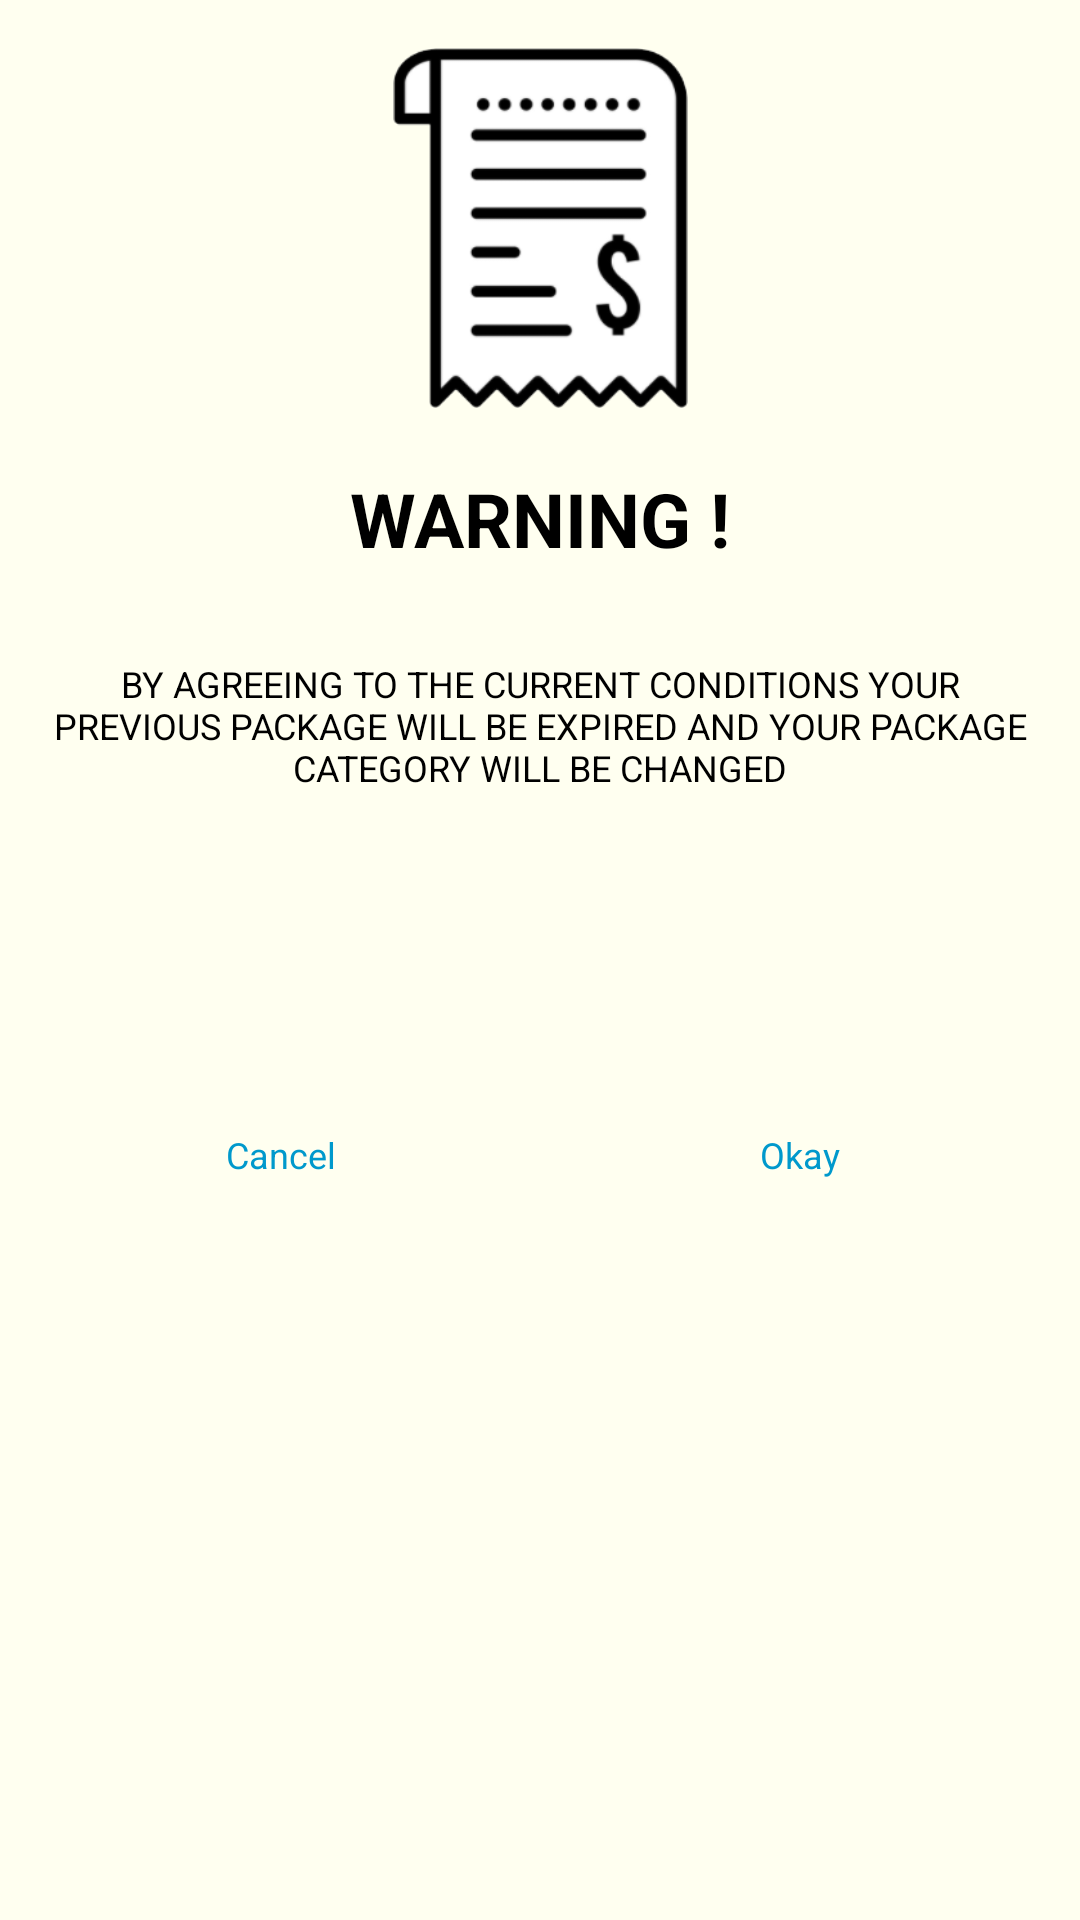

Here is an Android app screen rendered from its layout file. Give the layout XML and the strings, colors and styles it references.
<!-- AndroidManifest.xml: application theme Theme.NoonInvest -->
<!-- res/layout/activation_custom_dialog.xml -->
<?xml version="1.0" encoding="utf-8"?>
<androidx.constraintlayout.widget.ConstraintLayout xmlns:android="http://schemas.android.com/apk/res/android"
    android:layout_width="match_parent"
    android:layout_height="match_parent"
    xmlns:app="http://schemas.android.com/apk/res-auto"
    xmlns:tools="http://schemas.android.com/tools"
    android:background="@color/whitebiege">

    <ImageView
        android:id="@+id/imageView"
        android:layout_width="wrap_content"
        android:layout_height="120dp"
        android:layout_marginStart="8dp"
        android:layout_marginTop="16dp"
        android:layout_marginEnd="8dp"
        app:layout_constraintEnd_toEndOf="parent"
        app:layout_constraintStart_toStartOf="parent"
        app:layout_constraintTop_toTopOf="parent"
        app:srcCompat="@drawable/billing" />

    <TextView
        android:id="@+id/textView"
        android:layout_width="wrap_content"
        android:layout_height="wrap_content"
        android:layout_marginStart="8dp"
        android:layout_marginTop="20dp"
        android:layout_marginEnd="8dp"
        android:textStyle="bold"
        android:text="WARNING !"
        android:textColor="@android:color/black"
        android:textSize="25sp"
        app:layout_constraintEnd_toEndOf="parent"
        app:layout_constraintStart_toStartOf="parent"
        app:layout_constraintTop_toBottomOf="@+id/imageView" />

    <TextView
        android:id="@+id/textView2"
        android:layout_width="0dp"
        android:layout_height="wrap_content"
        android:layout_marginStart="16dp"
        android:layout_marginEnd="16dp"
        android:layout_marginTop="30dp"
        android:text="BY AGREEING TO THE CURRENT CONDITIONS YOUR PREVIOUS PACKAGE WILL BE EXPIRED AND YOUR PACKAGE CATEGORY WILL BE CHANGED"
        android:textAlignment="center"
        app:layout_constraintEnd_toEndOf="parent"
        app:layout_constraintStart_toStartOf="parent"
        app:layout_constraintTop_toBottomOf="@+id/textView" />

    <View
        android:id="@+id/divider"
        android:layout_width="1dp"
        android:layout_height="0dp"
        app:layout_constraintBottom_toBottomOf="parent"
        app:layout_constraintEnd_toEndOf="parent"
        app:layout_constraintStart_toStartOf="parent"
        app:layout_constraintTop_toBottomOf="@+id/textView2" />

    <Button
        android:id="@+id/activation_btn_cancel"
        android:layout_width="0dp"
        android:layout_height="wrap_content"
        android:layout_marginStart="16dp"
        android:layout_marginTop="16dp"
        android:layout_marginEnd="8dp"
        android:layout_marginBottom="150dp"
        android:background="@android:color/transparent"
        android:stateListAnimator="@null"
        android:text="Cancel"
        android:textAllCaps="false"
        android:textColor="@android:color/holo_blue_dark"
        app:layout_constraintBottom_toBottomOf="parent"
        app:layout_constraintEnd_toStartOf="@+id/divider"
        app:layout_constraintStart_toStartOf="parent"
        app:layout_constraintTop_toBottomOf="@+id/textView2" />

    <Button
        android:id="@+id/activation_btn_okay"
        android:layout_width="0dp"
        android:layout_height="wrap_content"
        android:layout_marginStart="8dp"
        android:layout_marginTop="16dp"
        android:layout_marginEnd="16dp"
        android:layout_marginBottom="150dp"
        android:background="@android:color/transparent"
        android:stateListAnimator="@null"
        android:text="Okay"
        android:textAllCaps="false"
        android:textColor="@android:color/holo_blue_dark"
        app:layout_constraintBottom_toBottomOf="parent"
        app:layout_constraintEnd_toEndOf="parent"
        app:layout_constraintStart_toEndOf="@+id/divider"
        app:layout_constraintTop_toBottomOf="@+id/textView2" />


</androidx.constraintlayout.widget.ConstraintLayout>
<!-- resources referenced by this layout -->
<resources>
  <color name="whitebiege">#FFFFF0</color>
  <!-- drawable billing: png bitmap (drawable, 15367 bytes) -->
  <style name="Theme.NoonInvest" parent="Theme.MaterialComponents.DayNight.NoActionBar">
          
          <item name="colorPrimary">@color/backgroundcolor</item>
          <item name="colorPrimaryVariant">@color/purple_700</item>
          <item name="colorOnPrimary">@color/white</item>
          
          <item name="colorSecondary">@color/backgroundcolor</item>
          <item name="colorSecondaryVariant">@color/teal_700</item>
          <item name="colorOnSecondary">@color/black</item>
          <item name="android:textSize">12sp</item>        
         
          <item name="fontFamily">@font/gilroy_medium</item>
          <item name="android:statusBarColor">#000000</item>
  
          <item name="android:textColor">@color/textview_color</item>
  
          
      </style>
  <color name="backgroundcolor">#fbe200</color>
  <color name="purple_700">#FF3700B3</color>
  <color name="white">#FFFFFFFF</color>
  <color name="teal_700">#FF018786</color>
  <color name="black">#FF000000</color>
  <color name="textview_color">#000000</color>
</resources>
